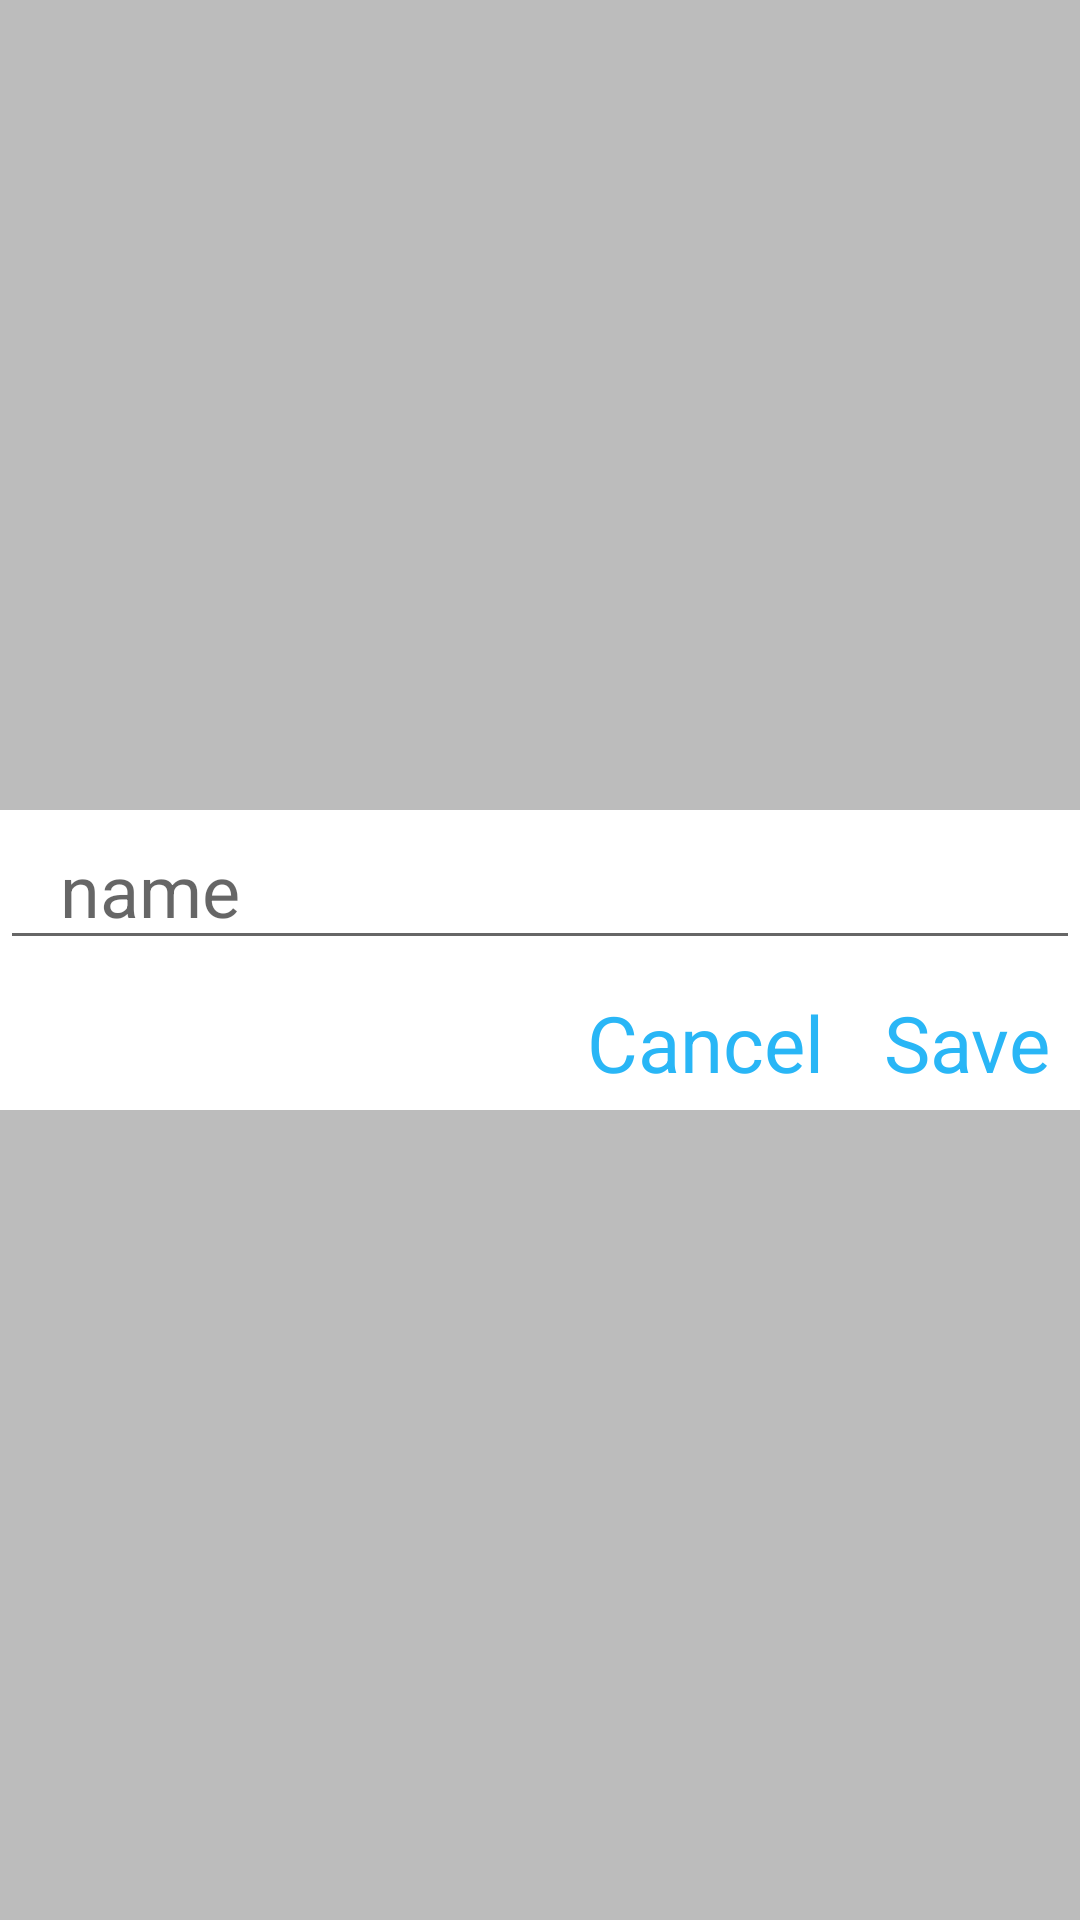

The Android layout XML behind this screen, and the referenced resources:
<!-- AndroidManifest.xml: application theme AppTheme -->
<!-- res/layout/dialogue.xml -->
<?xml version="1.0" encoding="utf-8"?>
<RelativeLayout
    xmlns:android="http://schemas.android.com/apk/res/android"
    android:layout_height="match_parent"
    android:layout_width="match_parent"
    android:background="#88888888">

    <LinearLayout
        android:layout_height="100dp"
        android:layout_width="match_parent"
        android:orientation="vertical"
        android:layout_centerInParent="true"
        android:background="#FFFFFF">

        <EditText
            android:layout_height="50dp"
            android:layout_width="match_parent"
            android:layout_weight="0"
            android:layout_gravity="center"
            android:hint="name"
            android:paddingLeft="20dp"
            android:textSize="24dp"
            android:singleLine="true"

            />

        <LinearLayout
            android:layout_height="wrap_content"
            android:layout_width="wrap_content"
            android:orientation="horizontal"
            android:layout_gravity="right">

            <TextView
                android:textSize="26dp"
                android:layout_margin="10dip"
                android:textColor="#29B6F6"
                android:layout_height="wrap_content"
                android:layout_width="wrap_content"
                android:text="Cancel"
                android:id="@+id/cancle"/>

            <TextView
                android:id="@+id/ok"
                android:textSize="26dp"
                android:layout_margin="10dip"
                android:textColor="#29B6F6"
                android:layout_height="wrap_content"
                android:layout_width="wrap_content"
                android:text="Save"/>

        </LinearLayout>

    </LinearLayout>

</RelativeLayout>
<!-- resources referenced by this layout -->
<resources>
  <style name="AppTheme" parent="android:Theme.Material.Light.NoActionBar">
          <item name="android:colorPrimary">@color/colorPrimary</item>
          <item name="android:colorPrimaryDark">@color/colorPrimaryDark</item>
          <item name="android:colorAccent">@color/colorAccent</item>
          <item name="android:windowLayoutInDisplayCutoutMode">shortEdges</item>
      </style>
  <color name="colorPrimary">#6200EE</color>
  <color name="colorPrimaryDark">#3700B3</color>
  <color name="colorAccent">#03DAC5</color>
</resources>
